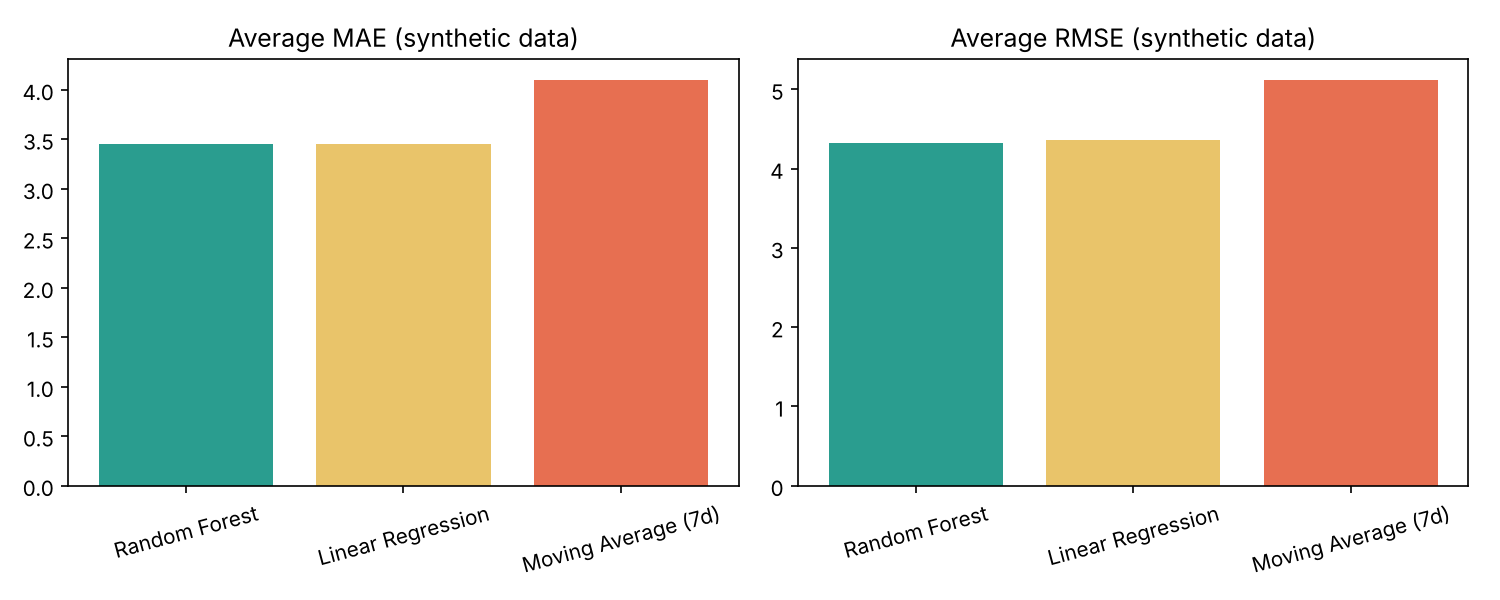

The data file committed next to this chart (first rows):
product_id, product, model, MAE, RMSE
1, Basmati Rice 5kg, Moving Average (7d), 3.033, 3.637
1, Basmati Rice 5kg, Linear Regression, 2.491, 3.068
1, Basmati Rice 5kg, Random Forest, 2.521, 3.182
2, Wheat Flour 10kg, Moving Average (7d), 2.481, 3.143
2, Wheat Flour 10kg, Linear Regression, 2.321, 2.895
2, Wheat Flour 10kg, Random Forest, 2.461, 3.013
3, Sunflower Oil 1L, Moving Average (7d), 3.961, 5.009
3, Sunflower Oil 1L, Linear Regression, 3.399, 4.385
3, Sunflower Oil 1L, Random Forest, 3.507, 4.274
4, Sugar 1kg, Moving Average (7d), 5.069, 6.635
4, Sugar 1kg, Linear Regression, 4.473, 5.77
4, Sugar 1kg, Random Forest, 4.516, 5.737
5, Tea 250g, Moving Average (7d), 3.187, 3.959
5, Tea 250g, Linear Regression, 2.803, 3.578
5, Tea 250g, Random Forest, 2.979, 3.819
6, Cold Drink 1.25L, Moving Average (7d), 3.596, 4.606
6, Cold Drink 1.25L, Linear Regression, 3.397, 4.207
6, Cold Drink 1.25L, Random Forest, 3.515, 4.381
7, Biscuit Family Pack, Moving Average (7d), 5.069, 6.213
7, Biscuit Family Pack, Linear Regression, 4.022, 4.951
7, Biscuit Family Pack, Random Forest, 3.727, 4.574
8, Instant Noodles 5-pack, Moving Average (7d), 3.485, 4.498
8, Instant Noodles 5-pack, Linear Regression, 3.315, 4.199
8, Instant Noodles 5-pack, Random Forest, 3.143, 4.092
9, Packaged Milk 1L, Moving Average (7d), 8.971, 10.88
9, Packaged Milk 1L, Linear Regression, 6.395, 8.145
9, Packaged Milk 1L, Random Forest, 6.248, 7.921
10, Notebook 200 pages, Moving Average (7d), 3.064, 3.743
10, Notebook 200 pages, Linear Regression, 2.759, 3.395
10, Notebook 200 pages, Random Forest, 2.816, 3.415
11, Bathing Soap, Moving Average (7d), 5.147, 6.34
11, Bathing Soap, Linear Regression, 4.126, 5.198
11, Bathing Soap, Random Forest, 3.944, 4.883
12, Shampoo 180ml, Moving Average (7d), 2.197, 2.836
12, Shampoo 180ml, Linear Regression, 1.957, 2.516
12, Shampoo 180ml, Random Forest, 2.045, 2.619
